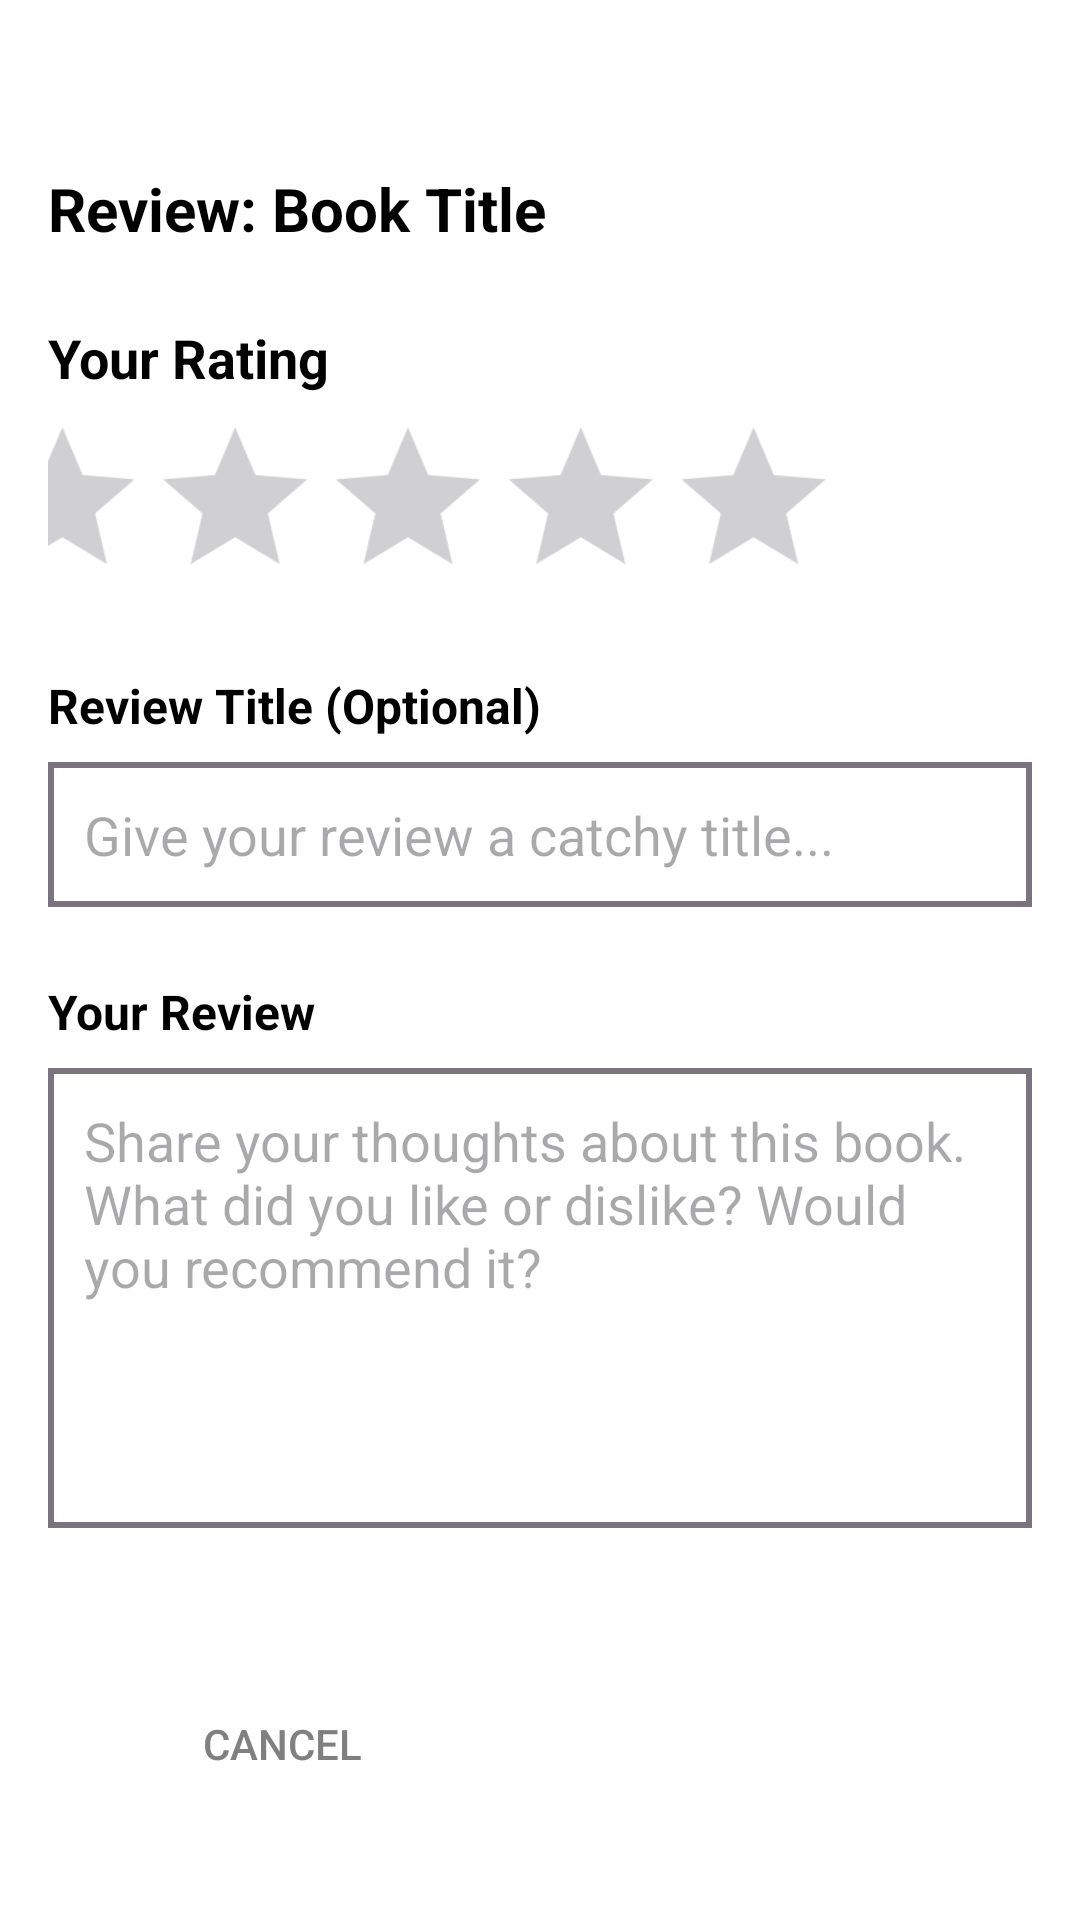

Layout XML and referenced resources for this Android screen:
<!-- AndroidManifest.xml: application theme Theme.Alcove -->
<!-- res/layout/activity_write_review.xml -->
<?xml version="1.0" encoding="utf-8"?>
<androidx.constraintlayout.widget.ConstraintLayout xmlns:android="http://schemas.android.com/apk/res/android"
    xmlns:app="http://schemas.android.com/apk/res-auto"
    xmlns:tools="http://schemas.android.com/tools"
    android:id="@+id/main"
    android:layout_width="match_parent"
    android:layout_height="match_parent"
    android:background="@color/white"
    tools:context=".ReviewActivity">

    
    <ImageView
        android:id="@+id/backButton"
        android:layout_width="40dp"
        android:layout_height="40dp"
        android:padding="8dp"
        android:src="@drawable/ic_back"
        android:contentDescription="Back"
        android:scaleType="centerInside"
        app:layout_constraintTop_toTopOf="parent"
        app:layout_constraintStart_toStartOf="parent" />

    
    <ScrollView
        android:layout_width="match_parent"
        android:layout_height="0dp"
        app:layout_constraintTop_toBottomOf="@+id/backButton"
        app:layout_constraintStart_toStartOf="parent"
        app:layout_constraintEnd_toEndOf="parent"
        app:layout_constraintBottom_toBottomOf="parent">

        <LinearLayout
            android:layout_width="match_parent"
            android:layout_height="wrap_content"
            android:orientation="vertical"
            android:padding="16dp">

            
            <TextView
                android:id="@+id/bookTitleText"
                android:layout_width="match_parent"
                android:layout_height="wrap_content"
                android:text="Review: Book Title"
                android:textSize="20sp"
                android:textStyle="bold"
                android:textColor="@color/black"
                android:layout_marginBottom="24dp" />

            
            <TextView
                android:layout_width="wrap_content"
                android:layout_height="wrap_content"
                android:text="Your Rating"
                android:textSize="18sp"
                android:textStyle="bold"
                android:textColor="@color/black"
                android:layout_marginBottom="12dp" />

            <RatingBar
                android:id="@+id/reviewRatingBar"
                android:layout_width="wrap_content"
                android:layout_height="wrap_content"
                android:numStars="5"
                android:rating="0"
                android:scaleX="1.2"
                android:scaleY="1.2"
                android:layout_marginBottom="24dp" />

            
            <TextView
                android:layout_width="wrap_content"
                android:layout_height="wrap_content"
                android:text="Review Title (Optional)"
                android:textSize="16sp"
                android:textStyle="bold"
                android:textColor="@color/black"
                android:layout_marginBottom="8dp" />

            <EditText
                android:id="@+id/reviewTitleEdit"
                android:layout_width="match_parent"
                android:layout_height="wrap_content"
                android:hint="Give your review a catchy title..."
                android:background="@drawable/rounded_input_background"
                android:padding="12dp"
                android:layout_marginBottom="24dp"
                android:maxLines="1" />

            
            <TextView
                android:layout_width="wrap_content"
                android:layout_height="wrap_content"
                android:text="Your Review"
                android:textSize="16sp"
                android:textStyle="bold"
                android:textColor="@color/black"
                android:layout_marginBottom="8dp" />

            <EditText
                android:id="@+id/reviewContentEdit"
                android:layout_width="match_parent"
                android:layout_height="wrap_content"
                android:hint="Share your thoughts about this book. What did you like or dislike? Would you recommend it?"
                android:background="@drawable/rounded_input_background"
                android:padding="12dp"
                android:layout_marginBottom="32dp"
                android:minLines="6"
                android:maxLines="10"
                android:gravity="top" />

            
            <LinearLayout
                android:layout_width="match_parent"
                android:layout_height="wrap_content"
                android:orientation="horizontal"
                android:layout_marginTop="16dp">

                <Button
                    android:id="@+id/cancelBtn"
                    android:layout_width="0dp"
                    android:layout_height="wrap_content"
                    android:layout_weight="1"
                    android:text="Cancel"
                    android:textColor="@color/gray"
                    android:background="@android:color/transparent"
                    android:layout_marginEnd="8dp" />

                <Button
                    android:id="@+id/submitBtn"
                    android:layout_width="0dp"
                    android:layout_height="wrap_content"
                    android:layout_weight="1"
                    android:text="Submit Review"
                    android:textColor="@color/white"
                    android:background="@drawable/rounded_button_background"
                    android:layout_marginStart="8dp" />

            </LinearLayout>

        </LinearLayout>

    </ScrollView>

</androidx.constraintlayout.widget.ConstraintLayout>
<!-- resources referenced by this layout -->
<resources>
  <color name="black">#FF000000</color>
  <color name="gray">#FF808080</color>
  <color name="white">#FFFFFFFF</color>
  <!-- drawable rounded_input_background (drawable) -->
  <?xml version="1.0" encoding="utf-8"?>
  <shape xmlns:android="http://schemas.android.com/apk/res/android"
      android:shape="rectangle">
      <solid android:color="@android:color/transparent" />
      <corners android:radius="0dp" /> 
      <stroke
          android:width="2dp"
          android:color="@color/outline" /> 
  </shape>
  <style name="Theme.Alcove" parent="Base.Theme.Alcove" />
  <color name="outline">#79747E</color>
  <style name="Base.Theme.Alcove" parent="Theme.Material3.Light.NoActionBar">
          
          <item name="colorPrimary">@color/primary</item>
          <item name="colorOnPrimary">@color/on_primary</item>
          <item name="colorPrimaryContainer">@color/primary_light</item>
          <item name="colorOnPrimaryContainer">@color/on_primary</item>
          <item name="colorSecondary">@color/secondary</item>
          <item name="colorOnSecondary">@color/on_secondary</item>
          <item name="colorSecondaryContainer">@color/secondary_light</item>
          <item name="colorOnSecondaryContainer">@color/on_secondary</item>
          <item name="colorTertiary">@color/secondary</item>
          <item name="colorOnTertiary">@color/on_secondary</item>
          <item name="colorTertiaryContainer">@color/secondary_light</item>
          <item name="colorOnTertiaryContainer">@color/on_secondary</item>
          <item name="colorError">@color/error</item>
          <item name="colorOnError">@color/white</item>
          <item name="colorErrorContainer">@color/error</item>
          <item name="colorOnErrorContainer">@color/white</item>
          <item name="colorSurface">@color/surface</item>
          <item name="colorOnSurface">@color/on_surface</item>
          <item name="colorSurfaceVariant">@color/surface_variant</item>
          <item name="colorOnSurfaceVariant">@color/on_surface_variant</item>
          <item name="colorOutline">@color/outline</item>
          <item name="colorOutlineVariant">@color/outline_variant</item>
          <item name="android:colorBackground">@color/background</item>
          <item name="colorOnBackground">@color/on_background</item>
      </style>
  <color name="primary">#4A7C59</color>
  <color name="on_primary">#FFFFFF</color>
  <color name="primary_light">#7A9B7E</color>
  <color name="secondary">#D4A574</color>
  <color name="on_secondary">#000000</color>
  <color name="secondary_light">#E8C49A</color>
  <color name="error">#BA1A1A</color>
  <color name="surface">#FFFFFF</color>
  <color name="on_surface">#1C1B1F</color>
  <color name="surface_variant">#E7E0EC</color>
  <color name="on_surface_variant">#49454F</color>
  <color name="outline_variant">#CAC4D0</color>
  <color name="background">#FEFCF8</color>
  <color name="on_background">#1C1B1F</color>
</resources>
